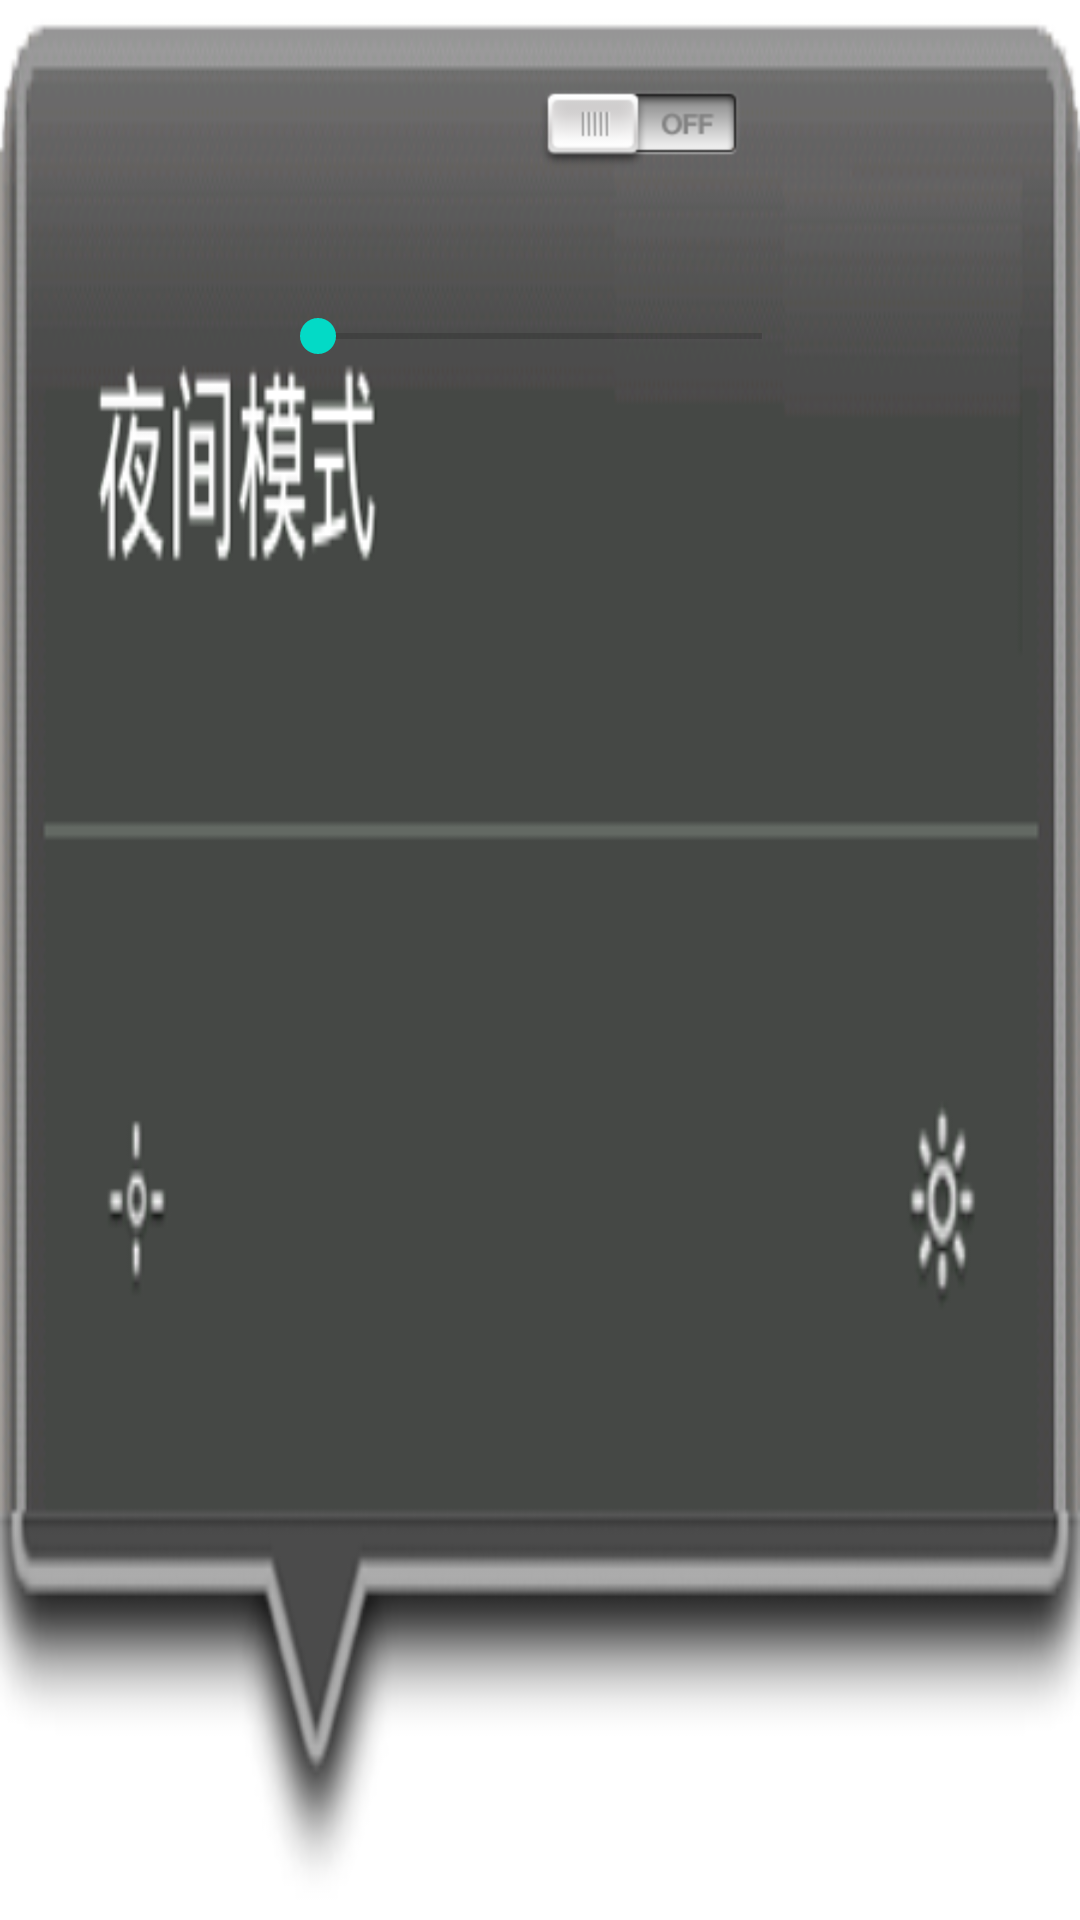

Here is an Android app screen rendered from its layout file. Give the layout XML and the strings, colors and styles it references.
<!-- AndroidManifest.xml: fallback theme Theme.MaterialComponents.DayNight.NoActionBar -->
<!-- res/layout/tool22.xml -->
<?xml version="1.0" encoding="utf-8"?>
<RelativeLayout xmlns:android="http://schemas.android.com/apk/res/android"
    android:id="@+id/tool22"
    android:layout_width="wrap_content"
    android:layout_height="wrap_content"
    android:layout_marginLeft="10dip"
    android:layout_marginRight="10dip"
    android:background="@drawable/tool22" >

    <ImageButton
        android:id="@+id/imageBtn2"
        android:layout_width="wrap_content"
        android:layout_height="wrap_content"
        android:layout_marginLeft="180dip"
        android:layout_marginTop="30dip"
        android:background="@android:color/transparent"
        android:contentDescription="@string/app_name"
        android:src="@drawable/reader_switch_off" >
    </ImageButton>

    <SeekBar
        android:id="@+id/seekBar2"
        android:layout_width="180dip"
        android:layout_height="wrap_content"
        android:layout_centerHorizontal="true"
        android:layout_marginTop="103dip"
        android:max="10" >
    </SeekBar>

</RelativeLayout>
<!-- resources referenced by this layout -->
<resources>
  <!-- drawable reader_switch_off: png bitmap (drawable-hdpi, 2271 bytes) -->
  <!-- drawable tool22: png bitmap (drawable-hdpi, 33925 bytes) -->
  <string name="app_name">内涵小说</string>
</resources>
